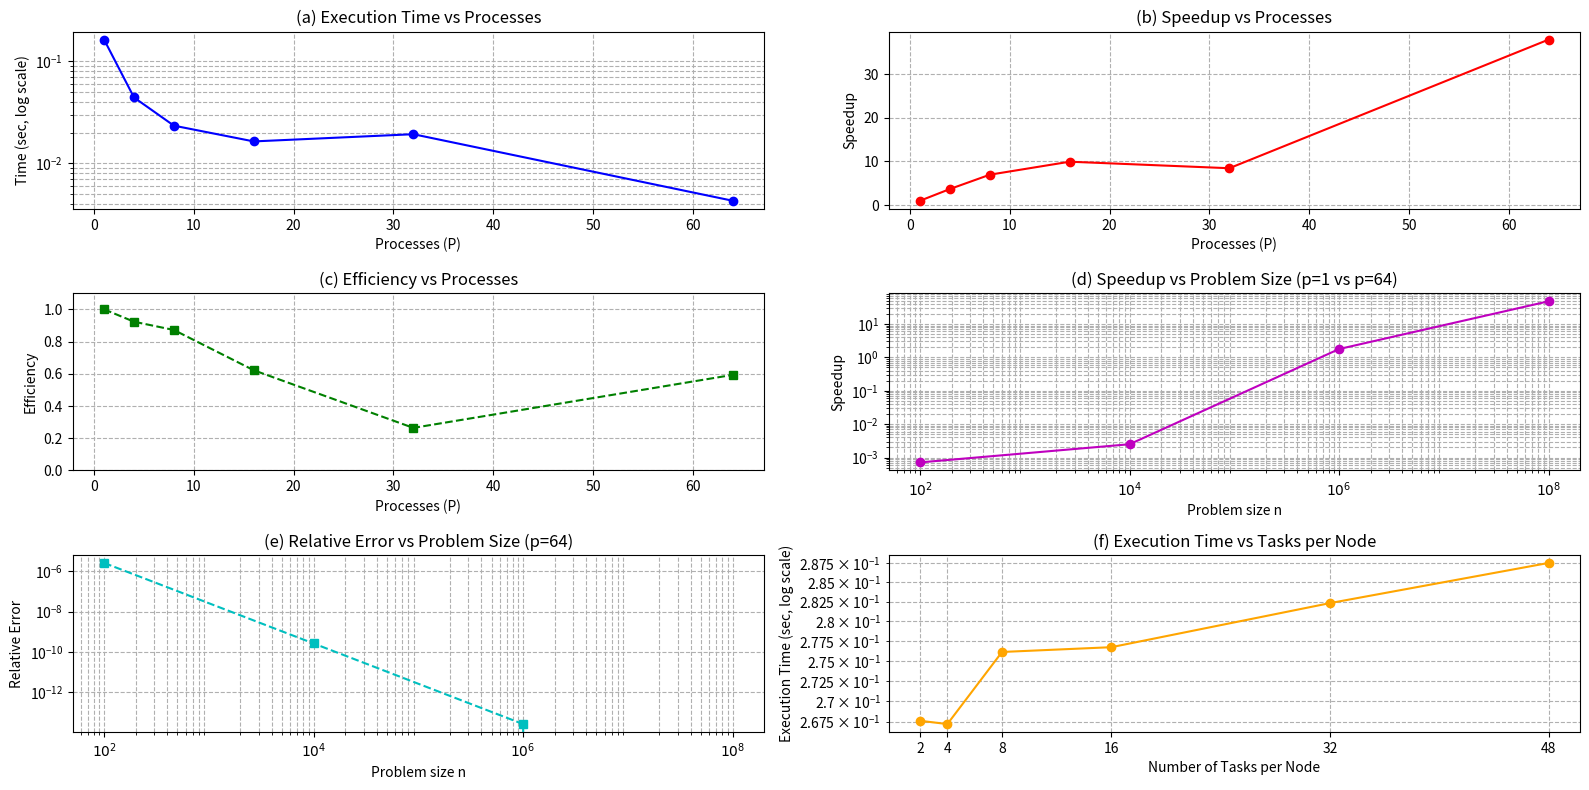

Generate this figure with matplotlib:
import matplotlib.pyplot as plt
import numpy as np

# ---------------- Data ----------------
processes = np.array([1, 4, 8, 16, 32, 64])
times = np.array([0.1632, 0.0442, 0.0234, 0.0164, 0.0193, 0.0043])
speedup = times[0] / times
efficiency = speedup / processes

n = np.array([10**2, 10**4, 10**6, 10**8])
time_1 = np.array([0.0000, 0.0000, 0.0016, 0.1632])
time_64 = np.array([0.0014, 0.0004, 0.0009, 0.0034])
error_64 = np.array([2.65e-6, 2.65e-10, 2.63e-14, 0.0])
epsilon = 1e-6
speedup_problem_size = (time_1 + epsilon) / time_64

ntasks_per_node = np.array([2, 4, 8, 16, 32, 48])
execution_times_ntasks = np.array([0.2676, 0.2672, 0.2761, 0.2767, 0.2823, 0.2875])

subplot_labels = ['(a)', '(b)', '(c)', '(d)', '(e)', '(f)']

# ---------------- Plotting Subplots ----------------
fig, axs = plt.subplots(3, 2, figsize=(16, 8))
axs = axs.flatten()

# (a) Execution time vs processes
axs[0].plot(processes, times, marker='o', color='b')
axs[0].set_yscale('log')
axs[0].set_xlabel('Processes (P)')
axs[0].set_ylabel('Time (sec, log scale)')
axs[0].set_title(f'{subplot_labels[0]} Execution Time vs Processes')
axs[0].grid(True, which='both', ls='--')

# (b) Speedup vs processes
axs[1].plot(processes, speedup, marker='o', color='r')
axs[1].set_xlabel('Processes (P)')
axs[1].set_ylabel('Speedup')
axs[1].set_title(f'{subplot_labels[1]} Speedup vs Processes')
axs[1].grid(True, ls='--')

# (c) Efficiency vs processes
axs[2].plot(processes, efficiency, marker='s', linestyle='--', color='g')
axs[2].set_xlabel('Processes (P)')
axs[2].set_ylabel('Efficiency')
axs[2].set_title(f'{subplot_labels[2]} Efficiency vs Processes')
axs[2].set_ylim(0, 1.1)
axs[2].grid(True, ls='--')

# (d) Speedup vs problem size
axs[3].plot(n, speedup_problem_size, marker='o', color='m')
axs[3].set_xscale('log')
axs[3].set_yscale('log')
axs[3].set_xlabel('Problem size n')
axs[3].set_ylabel('Speedup')
axs[3].set_title(f'{subplot_labels[3]} Speedup vs Problem Size (p=1 vs p=64)')
axs[3].grid(True, which='both', ls='--')
axs[3].set_xticks(n)
axs[3].set_xticklabels([r'$10^2$', r'$10^4$', r'$10^6$', r'$10^8$'])

# (e) Relative error vs problem size
axs[4].plot(n, error_64, marker='s', linestyle='--', color='c')
axs[4].set_xscale('log')
axs[4].set_yscale('log')
axs[4].set_xlabel('Problem size n')
axs[4].set_ylabel('Relative Error')
axs[4].set_title(f'{subplot_labels[4]} Relative Error vs Problem Size (p=64)')
axs[4].grid(True, which='both', ls='--')
axs[4].set_xticks(n)
axs[4].set_xticklabels([r'$10^2$', r'$10^4$', r'$10^6$', r'$10^8$'])

# (f) Execution time vs ntasks-per-node
axs[5].plot(ntasks_per_node, execution_times_ntasks, marker='o', color='orange')
axs[5].set_xscale('linear')
axs[5].set_yscale('log')
axs[5].set_xlabel('Number of Tasks per Node')
axs[5].set_ylabel('Execution Time (sec, log scale)')
axs[5].set_title(f'{subplot_labels[5]} Execution Time vs Tasks per Node')
axs[5].grid(True, which='both', ls='--')
axs[5].set_xticks(ntasks_per_node)

plt.tight_layout()
plt.show()
